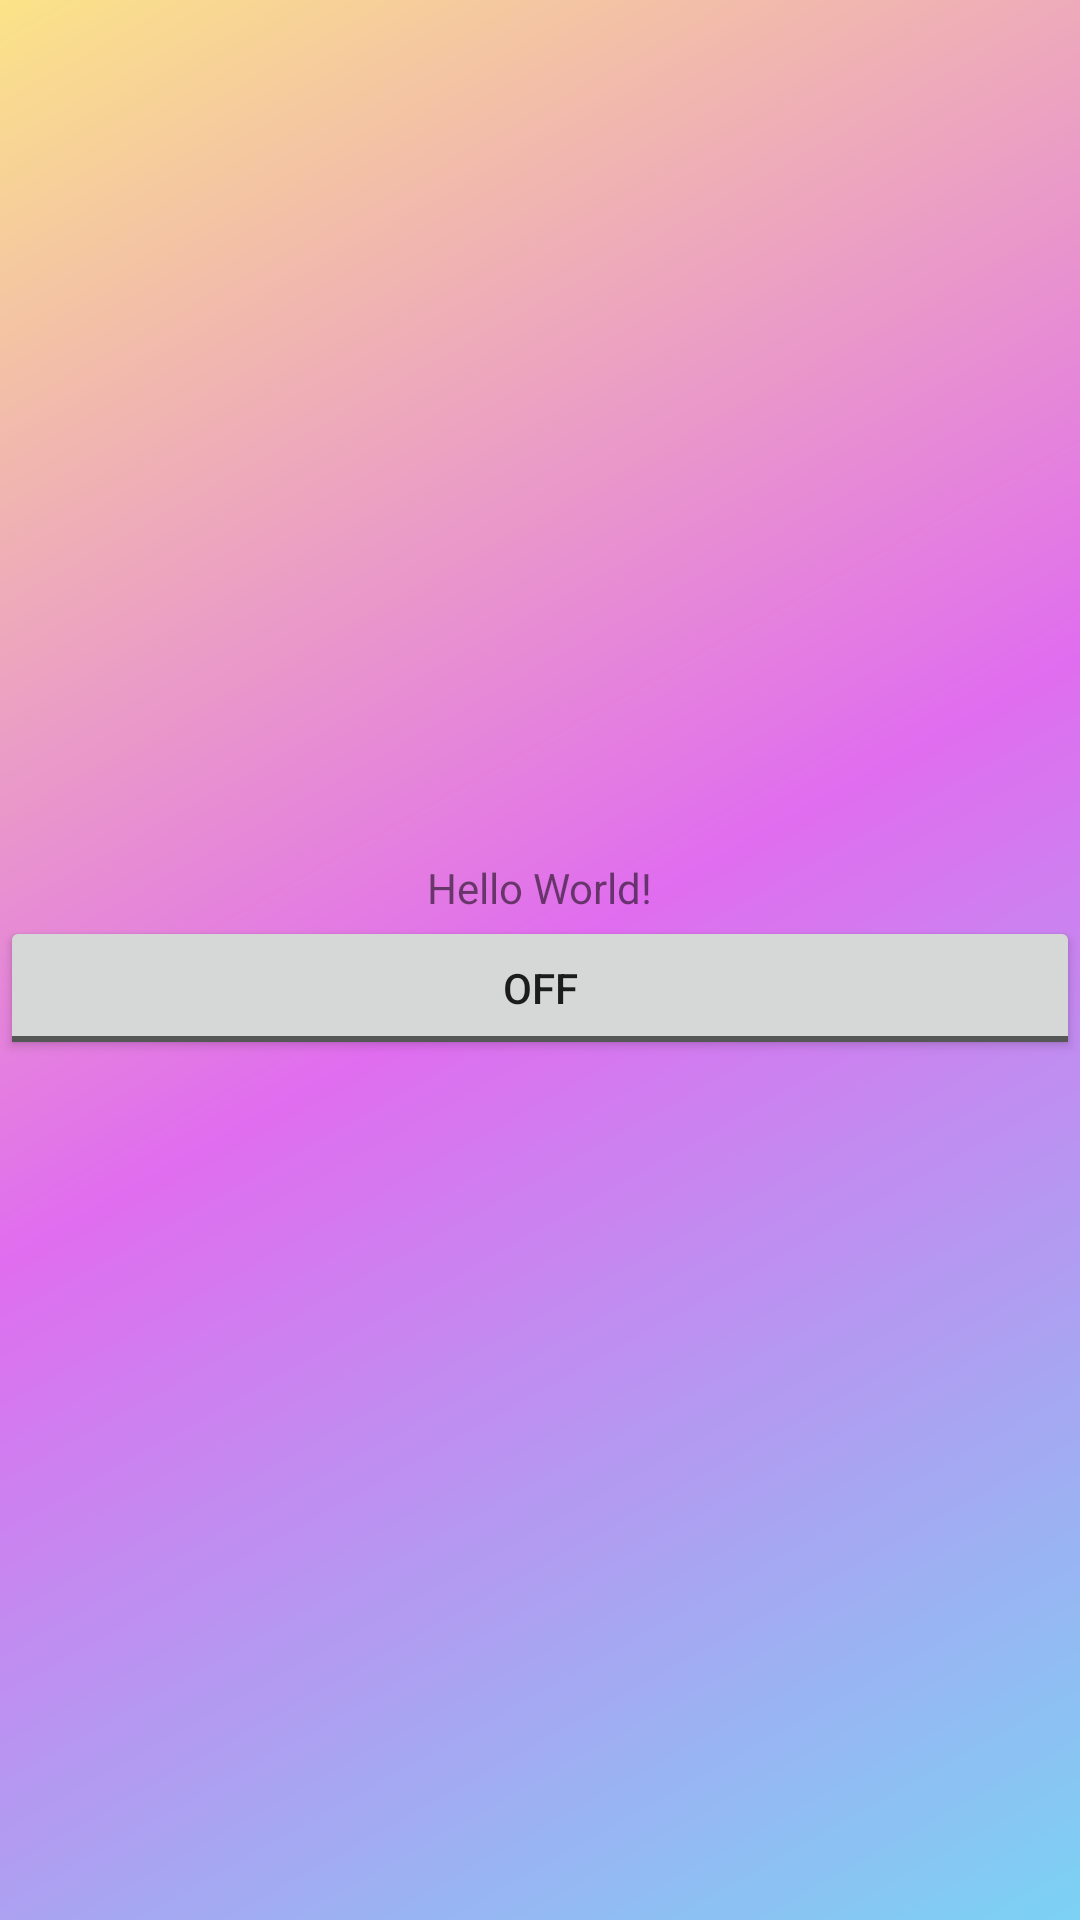

Android layout source for this screen:
<!-- AndroidManifest.xml: application theme Theme.Android_studio_day6 -->
<!-- res/layout/activity_main.xml -->
<?xml version="1.0" encoding="utf-8"?>
<LinearLayout xmlns:android="http://schemas.android.com/apk/res/android"
    xmlns:app="http://schemas.android.com/apk/res-auto"
    xmlns:tools="http://schemas.android.com/tools"
    android:layout_width="match_parent"
    android:layout_height="match_parent"
    android:orientation="vertical"
    android:background="@drawable/test"
    android:gravity="center"
    tools:context=".MainActivity">

    <TextView
        android:layout_width="wrap_content"
        android:layout_height="wrap_content"
        android:text="Hello World!"
        app:layout_constraintBottom_toBottomOf="parent"
        app:layout_constraintLeft_toLeftOf="parent"
        app:layout_constraintRight_toRightOf="parent"
        app:layout_constraintTop_toTopOf="parent" />

    <ToggleButton
        android:id="@+id/toggleButton"
        android:layout_width="match_parent"
        android:layout_height="wrap_content"
        android:text="ToggleButton" />

</LinearLayout>
<!-- resources referenced by this layout -->
<resources>
  <!-- drawable test (drawable) -->
  <?xml version="1.0" encoding="utf-8"?>
  <shape xmlns:android="http://schemas.android.com/apk/res/android"
      android:shape="rectangle">
      <gradient
          android:angle="135"
          android:centerColor="#E06DEF"
          android:endColor="#FBE388"
          android:startColor="#7BD2F4"
          android:type="linear" />
  
  </shape>
  <style name="Theme.Android_studio_day6" parent="Theme.MaterialComponents.DayNight.DarkActionBar">
          
          <item name="colorPrimary">@color/purple_500</item>
          <item name="colorPrimaryVariant">@color/purple_700</item>
          <item name="colorOnPrimary">@color/white</item>
          
          <item name="colorSecondary">@color/teal_200</item>
          <item name="colorSecondaryVariant">@color/teal_700</item>
          <item name="colorOnSecondary">@color/black</item>
          
          <item name="android:statusBarColor">?attr/colorPrimaryVariant</item>
          
      </style>
  <!-- not gathered from this repository: default colours our renderer supplied (Android Studio template values) -->
  <color name="purple_500">#FF6200EE</color>
  <color name="purple_700">#FF3700B3</color>
  <color name="teal_200">#FF03DAC5</color>
  <color name="teal_700">#FF018786</color>
  <color name="black">#FF000000</color>
  <color name="white">#FFFFFFFF</color>
</resources>
